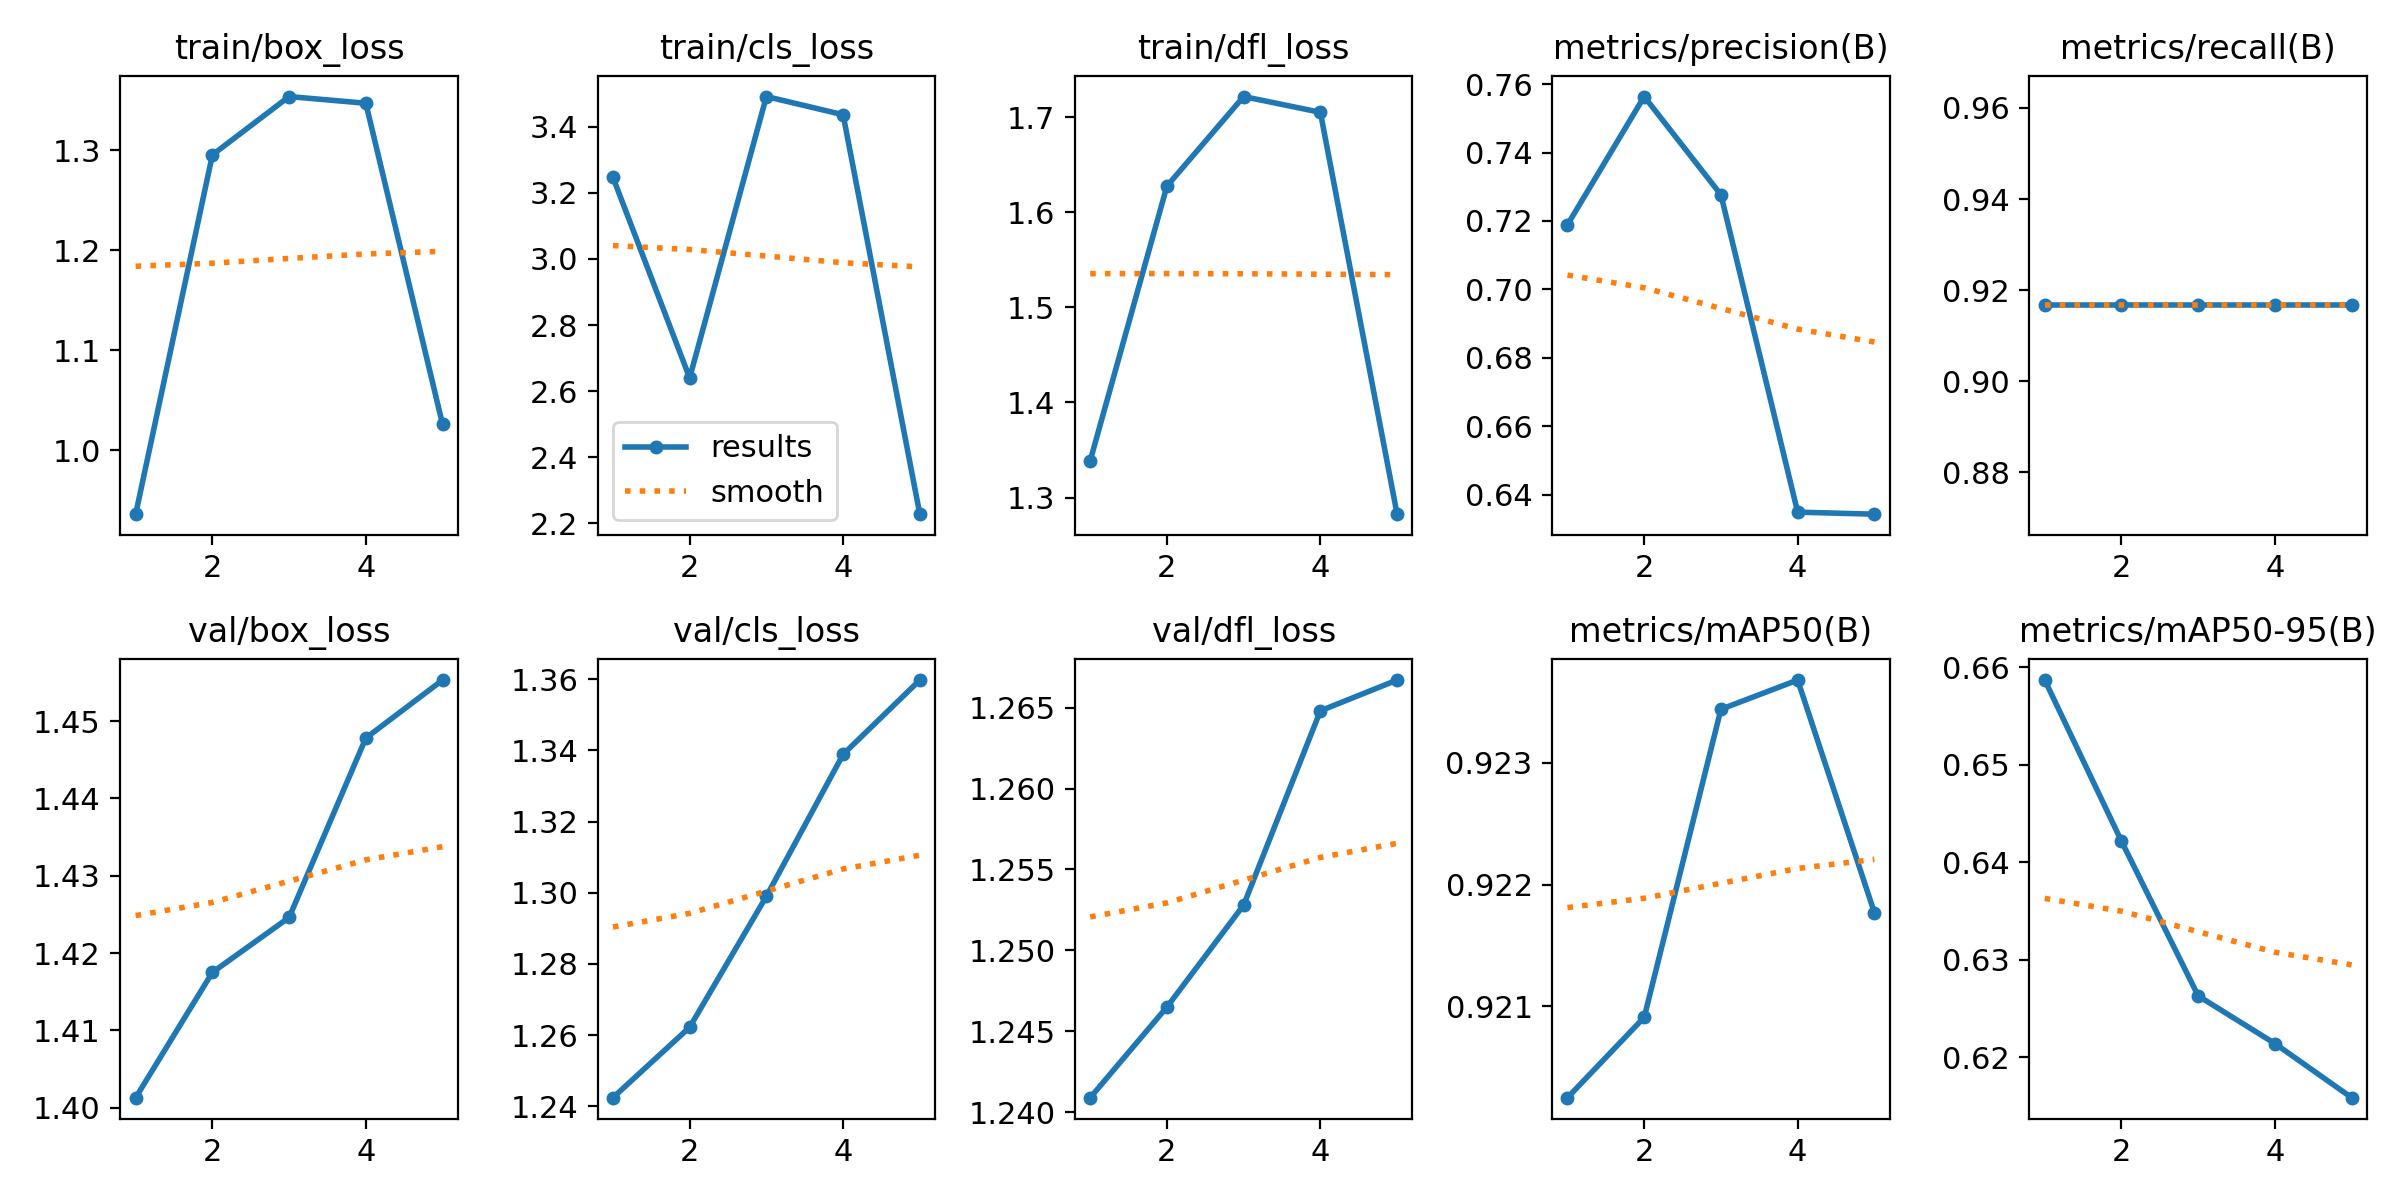

Source data for this figure (header and first rows):
epoch, train/box_loss, train/cls_loss, train/dfl_loss, metrics/precision(B), metrics/recall(B), metrics/mAP50(B), metrics/mAP50-95(B), val/box_loss, val/cls_loss, val/dfl_loss, lr/pg0, lr/pg1, lr/pg2
1, 0.9358, 3.247, 1.339, 0.7189, 0.9167, 0.9203, 0.6587, 1.401, 1.242, 1.241, 0, 0, 0
2, 1.295, 2.64, 1.628, 0.7564, 0.9167, 0.9209, 0.6422, 1.417, 1.262, 1.246, 9.5438e-07, 9.5438e-07, 9.5438e-07
3, 1.354, 3.491, 1.722, 0.7277, 0.9167, 0.9234, 0.6263, 1.425, 1.299, 1.253, 1.4375e-06, 1.4375e-06, 1.4375e-06
4, 1.347, 3.436, 1.705, 0.6349, 0.9167, 0.9237, 0.6214, 1.448, 1.339, 1.265, 1.4494e-06, 1.4494e-06, 1.4494e-06
5, 1.026, 2.228, 1.282, 0.6343, 0.9167, 0.9218, 0.6159, 1.455, 1.36, 1.267, 9.9008e-07, 9.9008e-07, 9.9008e-07
